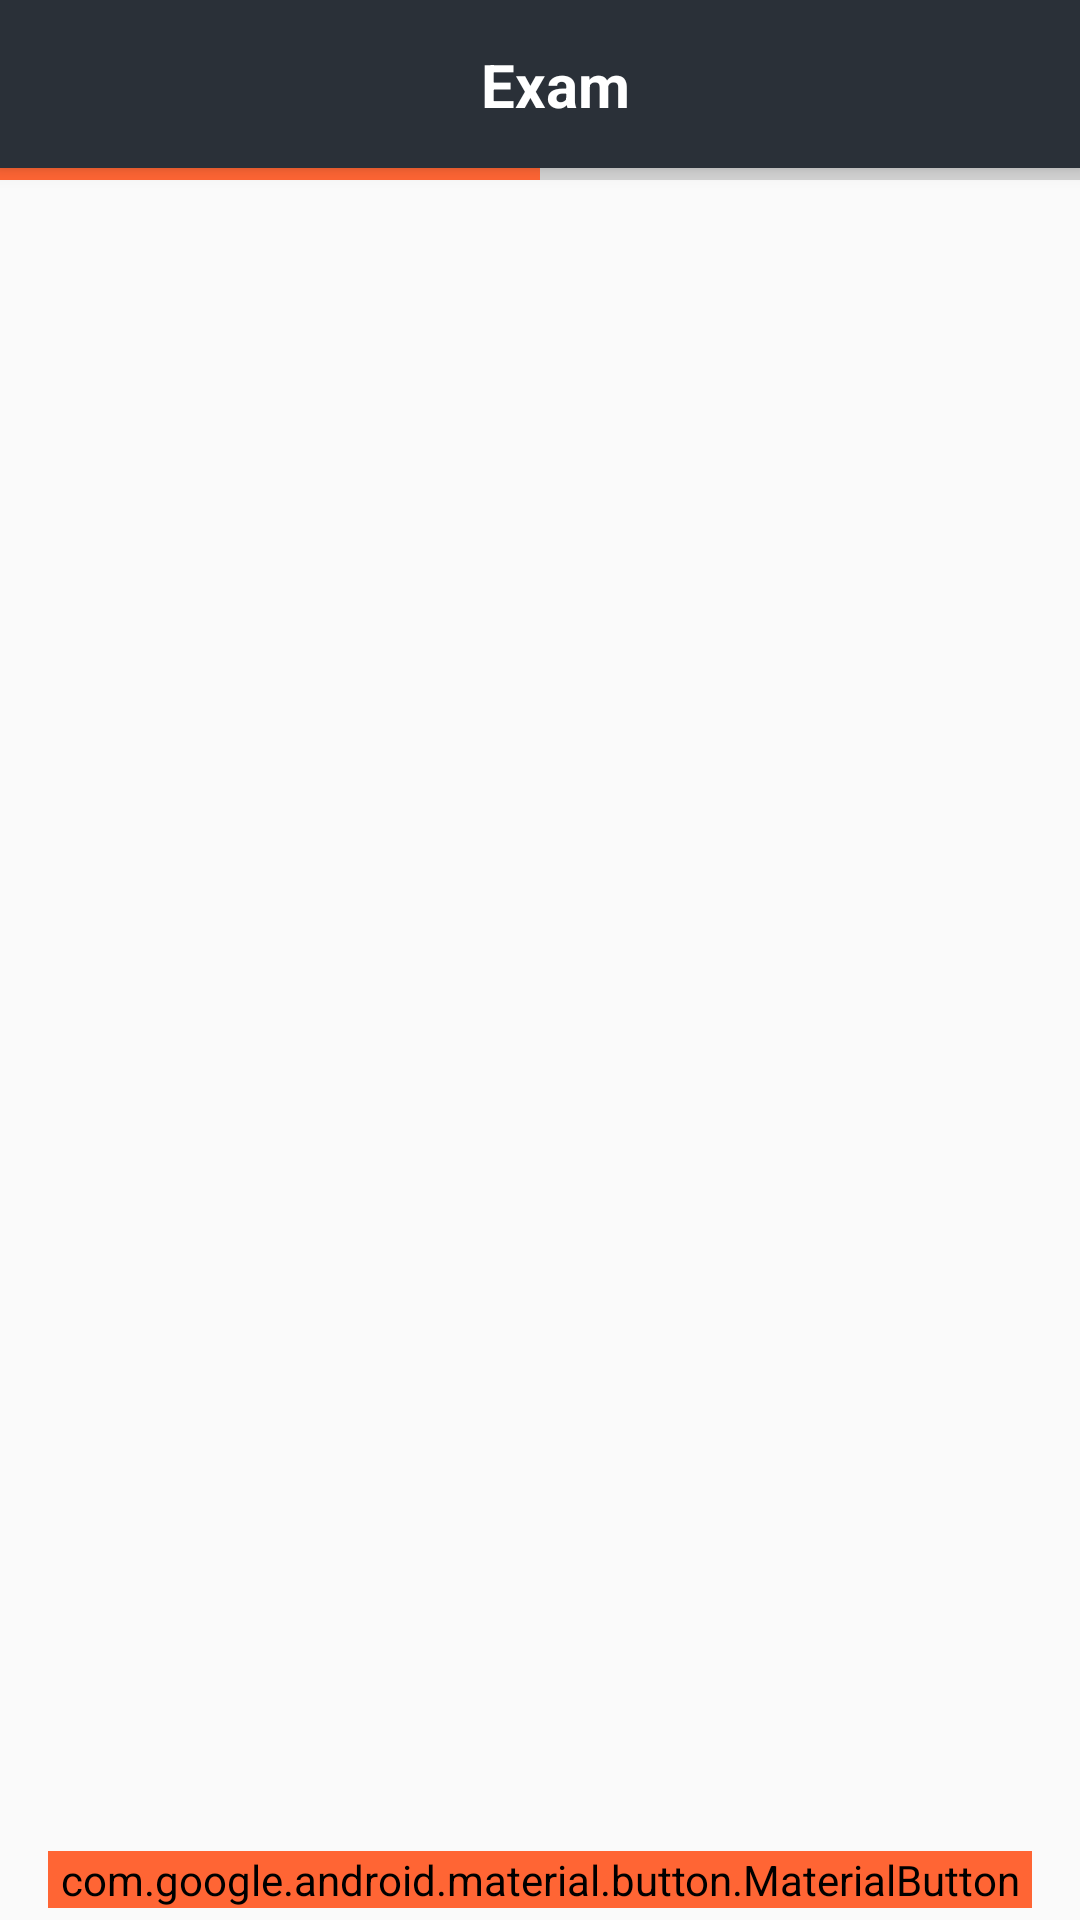

Layout XML and referenced resources for this Android screen:
<!-- AndroidManifest.xml: application theme AppTheme -->
<!-- res/layout/activity_show_question.xml -->
<?xml version="1.0" encoding="utf-8"?>
<android.support.constraint.ConstraintLayout xmlns:android="http://schemas.android.com/apk/res/android"
    xmlns:app="http://schemas.android.com/apk/res-auto"
    xmlns:tools="http://schemas.android.com/tools"
    android:layout_width="match_parent"
    android:layout_height="match_parent"
    tools:context=".ShowQuestion">

    showQuestion
    <android.support.v7.widget.Toolbar
        android:id="@+id/showQuestionToolbar"
        android:layout_width="match_parent"
        android:layout_height="?attr/actionBarSize"
        android:elevation="4dp"
        android:background="@color/colorPrimary"
        app:layout_constraintEnd_toEndOf="parent"
        app:layout_constraintStart_toStartOf="parent"
        app:layout_constraintTop_toTopOf="parent"
        app:theme="@style/ThemeOverlay.AppCompat.Dark.ActionBar">

        <android.support.constraint.ConstraintLayout
            android:layout_width="match_parent"
            android:layout_height="?attr/actionBarSize"
            >

            <ImageButton
                android:id="@+id/showQuestionCloseIB"
                android:layout_width="34dp"
                android:layout_height="34dp"
                android:layout_marginTop="4dp"
                android:layout_marginBottom="4dp"
                android:src="@drawable/back_icon"
                android:background="@drawable/show_tap"
                android:scaleType="fitCenter"
                app:layout_constraintBottom_toBottomOf="parent"
                app:layout_constraintStart_toStartOf="parent"
                app:layout_constraintTop_toTopOf="parent" />

            <TextView
                android:id="@+id/showQuestionTitleTV"
                android:layout_width="wrap_content"
                android:layout_height="wrap_content"
                android:layout_marginStart="2dp"
                android:layout_marginTop="4dp"
                android:layout_marginEnd="8dp"
                android:layout_marginBottom="4dp"
                android:text="Exam"
                android:textColor="@color/colorWhite"
                android:textSize="20sp"
                android:textStyle="bold"
                app:layout_constraintBottom_toBottomOf="parent"
                app:layout_constraintEnd_toEndOf="parent"
                app:layout_constraintStart_toStartOf="@+id/showQuestionCloseIB"
                app:layout_constraintTop_toTopOf="parent" />
        </android.support.constraint.ConstraintLayout>
    </android.support.v7.widget.Toolbar>

    <ProgressBar
        android:id="@+id/showQuestionProgressBar"
        style="?android:attr/progressBarStyleHorizontal"
        android:layout_width="match_parent"
        android:layout_height="4dp"
        android:progress="50"
        app:layout_constraintEnd_toEndOf="parent"
        app:layout_constraintStart_toStartOf="parent"
        app:layout_constraintTop_toBottomOf="@+id/showQuestionToolbar" />


    <android.support.v4.view.ViewPager
        android:id="@+id/showQuestionViewpager"
        android:layout_width="match_parent"
        android:layout_height="0dp"
        android:layout_marginTop="8dp"
        app:layout_behavior="@string/appbar_scrolling_view_behavior"
        app:layout_constraintBottom_toTopOf="@+id/showQuestionNextBtn"
        app:layout_constraintEnd_toEndOf="parent"
        app:layout_constraintStart_toStartOf="parent"
        app:layout_constraintTop_toBottomOf="@+id/showQuestionProgressBar" />

    <android.support.design.button.MaterialButton
        android:id="@+id/showQuestionNextBtn"
        android:layout_width="match_parent"
        android:layout_height="wrap_content"
        android:layout_marginStart="16dp"
        android:layout_marginEnd="16dp"
        android:layout_marginBottom="4dp"
        android:backgroundTint="@color/colorAccent"
        android:text="Next"
        app:layout_constraintBottom_toBottomOf="parent"
        app:layout_constraintEnd_toEndOf="parent"
        app:layout_constraintStart_toStartOf="parent" />


</android.support.constraint.ConstraintLayout>
<!-- resources referenced by this layout -->
<resources>
  <color name="colorAccent">#FF6534</color>
  <color name="colorPrimary">#2A3038</color>
  <color name="colorWhite">#FFFFFF</color>
  <!-- drawable show_tap (drawable) -->
  <?xml version="1.0" encoding="utf-8"?>
  <selector xmlns:android="http://schemas.android.com/apk/res/android">
      <item android:state_pressed="true">
          <shape>
              <solid android:color="@color/colorWhiteTransparent"/>
              <corners
                  android:radius="8dp"/>
          </shape>
      </item>
  
      <item android:drawable="@android:color/transparent"/>
  </selector>
  <style name="AppTheme" parent="Theme.AppCompat.Light.DarkActionBar">
          
          <item name="colorPrimary">@color/colorPrimary</item>
          <item name="colorPrimaryDark">@color/colorPrimaryDark</item>
          <item name="colorAccent">@color/colorAccent</item>
      </style>
  <color name="colorWhiteTransparent">#95FFFFFF</color>
  <color name="colorPrimaryDark">#1F242A</color>
</resources>
